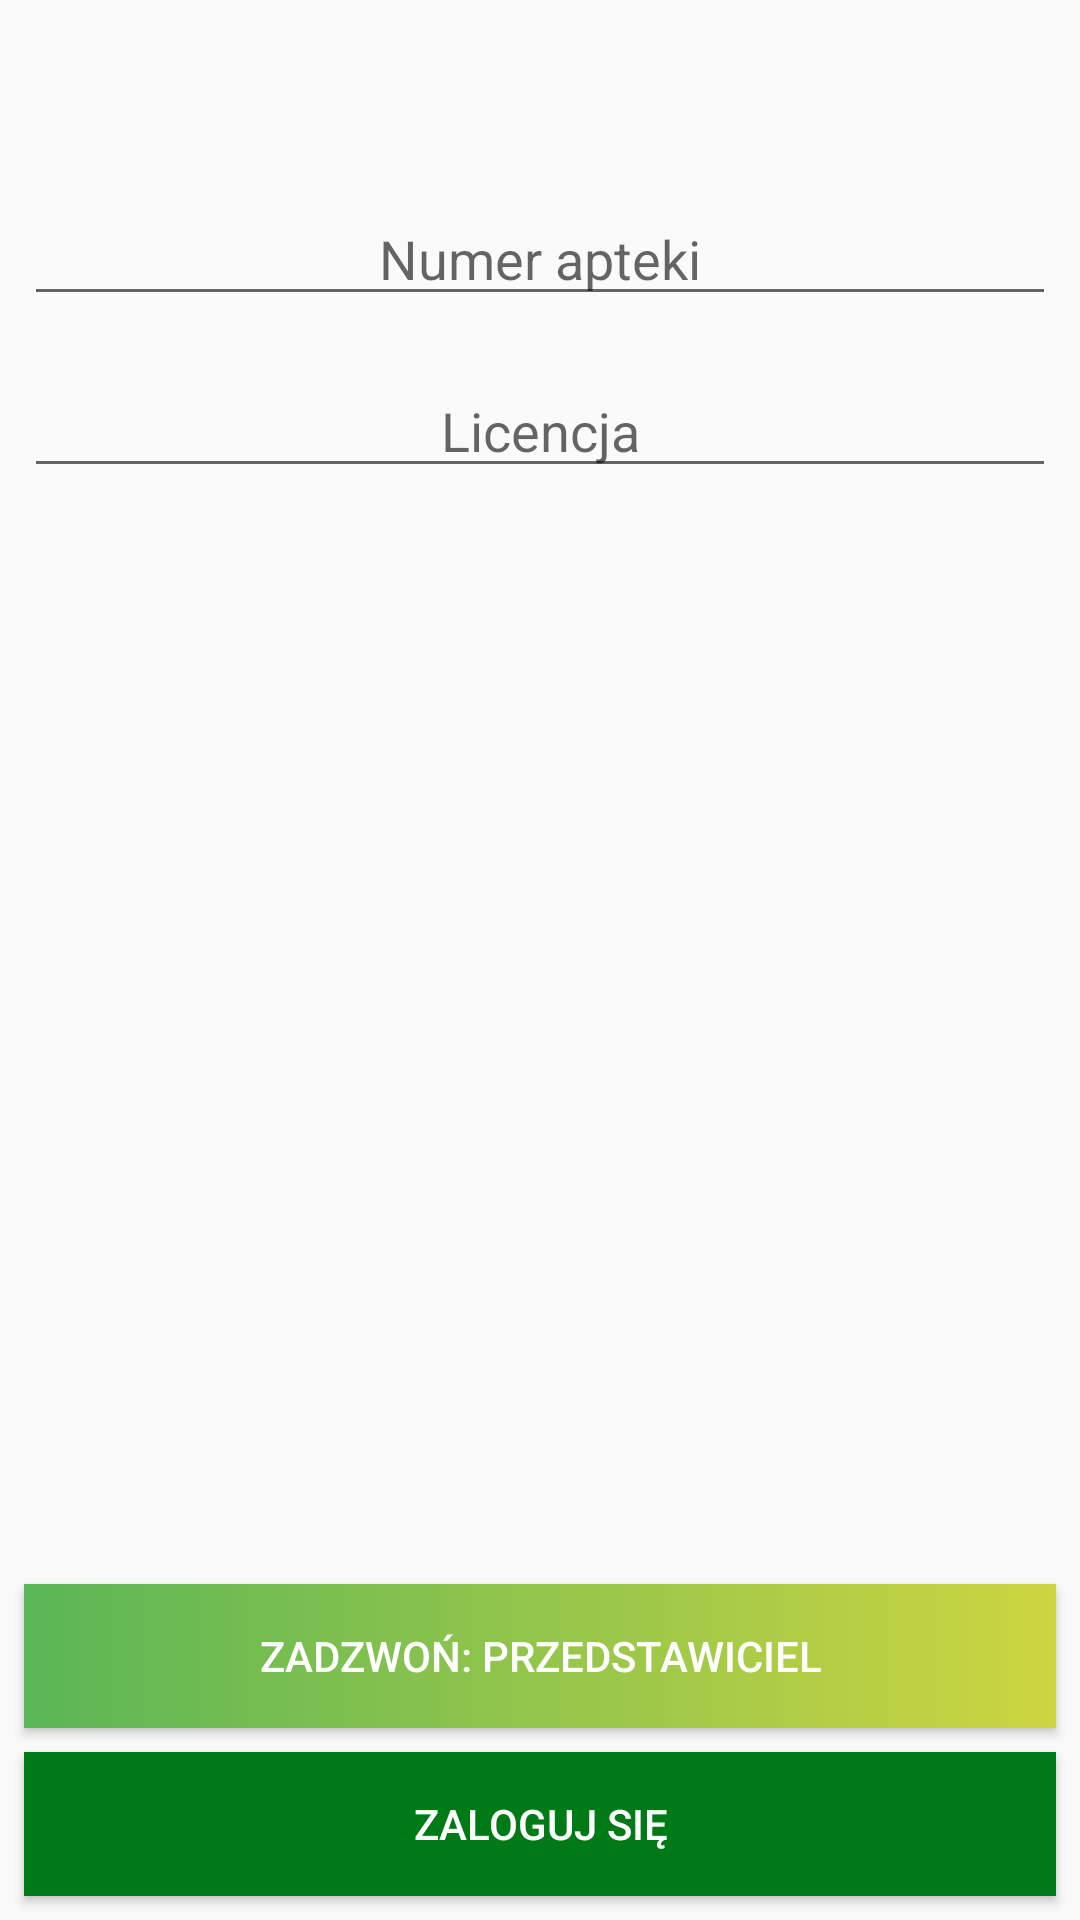

Write the Android layout XML for this screen, with the resource values it uses.
<!-- AndroidManifest.xml: application theme AppTheme -->
<!-- res/layout/activity_login.xml -->
<?xml version="1.0" encoding="utf-8"?>
<android.support.constraint.ConstraintLayout xmlns:android="http://schemas.android.com/apk/res/android"
    xmlns:app="http://schemas.android.com/apk/res-auto"
    xmlns:tools="http://schemas.android.com/tools"
    android:layout_width="match_parent"
    android:layout_height="match_parent"
    tools:context=".LoginActivity">

    <ImageView
        android:id="@+id/logoIV"
        android:layout_width="0dp"
        android:layout_height="wrap_content"
        android:layout_marginStart="32dp"
        android:layout_marginTop="32dp"
        android:layout_marginEnd="32dp"
        app:layout_constraintEnd_toEndOf="parent"
        app:layout_constraintStart_toStartOf="parent"
        app:layout_constraintTop_toTopOf="parent"
        app:srcCompat="@drawable/ic_launcher_foreground" />

    <EditText
        android:id="@+id/nr_apt_et"
        android:layout_width="0dp"
        android:layout_height="wrap_content"
        android:layout_marginStart="8dp"
        android:layout_marginTop="32dp"
        android:layout_marginEnd="8dp"
        android:ems="10"
        android:hint="Numer apteki"
        android:inputType="number"
        android:textAlignment="center"
        app:layout_constraintEnd_toEndOf="parent"
        app:layout_constraintStart_toStartOf="parent"
        app:layout_constraintTop_toBottomOf="@+id/logoIV" />

    <EditText
        android:id="@+id/nr_licencji_et"
        android:layout_width="0dp"
        android:layout_height="wrap_content"
        android:layout_marginStart="8dp"
        android:layout_marginTop="16dp"
        android:layout_marginEnd="8dp"
        android:ems="10"
        android:hint="Licencja"
        android:inputType="text"
        android:textAlignment="center"
        app:layout_constraintEnd_toEndOf="parent"
        app:layout_constraintStart_toStartOf="parent"
        app:layout_constraintTop_toBottomOf="@+id/nr_apt_et" />

    <Button
        android:id="@+id/btn_zaloguj"
        android:layout_width="0dp"
        android:layout_height="wrap_content"
        android:layout_marginStart="8dp"
        android:layout_marginEnd="8dp"
        android:layout_marginBottom="8dp"
        android:background="@color/colorPrimary"
        android:text="Zaloguj się"
        android:textColor="@android:color/white"
        app:layout_constraintBottom_toBottomOf="parent"
        app:layout_constraintEnd_toEndOf="parent"
        app:layout_constraintStart_toStartOf="parent" />

    <Button
        android:id="@+id/btn_tel_przedst"
        android:layout_width="0dp"
        android:layout_height="wrap_content"
        android:layout_marginStart="8dp"
        android:layout_marginEnd="8dp"
        android:layout_marginBottom="8dp"
        android:background="@drawable/custom_toast_gradient_hard"
        android:text="Zadzwoń: Przedstawiciel"
        android:textColor="@color/colorWhite"
        app:layout_constraintBottom_toTopOf="@+id/btn_zaloguj"
        app:layout_constraintEnd_toEndOf="parent"
        app:layout_constraintStart_toStartOf="parent" />
</android.support.constraint.ConstraintLayout>
<!-- resources referenced by this layout -->
<resources>
  <color name="colorPrimary">#007a16</color>
  <color name="colorWhite">#ffffff</color>
  <!-- drawable custom_toast_gradient_hard (drawable) -->
  <shape xmlns:android="http://schemas.android.com/apk/res/android"
  android:shape="rectangle">
  
  // The width and color of the border
  <solid
      android:width="1dp"
      />
  
      
      <gradient
          android:angle="0"
          android:startColor="@color/zielonyAPS"
          android:endColor="@color/zoltyAPS"
          android:type="linear"/>
  
  // The desired corner radius. reduce it to keep it less rounded
  
      
      
      
  
  // Add your desired padding
  
      
      
      
      
  
  
  </shape>
  <style name="AppTheme" parent="Theme.AppCompat.Light.NoActionBar">
          
          <item name="colorPrimary">@color/colorPrimary</item>
          <item name="colorPrimaryDark">@color/colorPrimaryDark</item>
          <item name="colorAccent">@color/colorAccent</item>
      </style>
  <color name="zielonyAPS">#5AB656</color>
  <color name="zoltyAPS">#CDD540</color>
  <color name="colorPrimaryDark">#000000</color>
  <color name="colorAccent">#383a42</color>
</resources>
